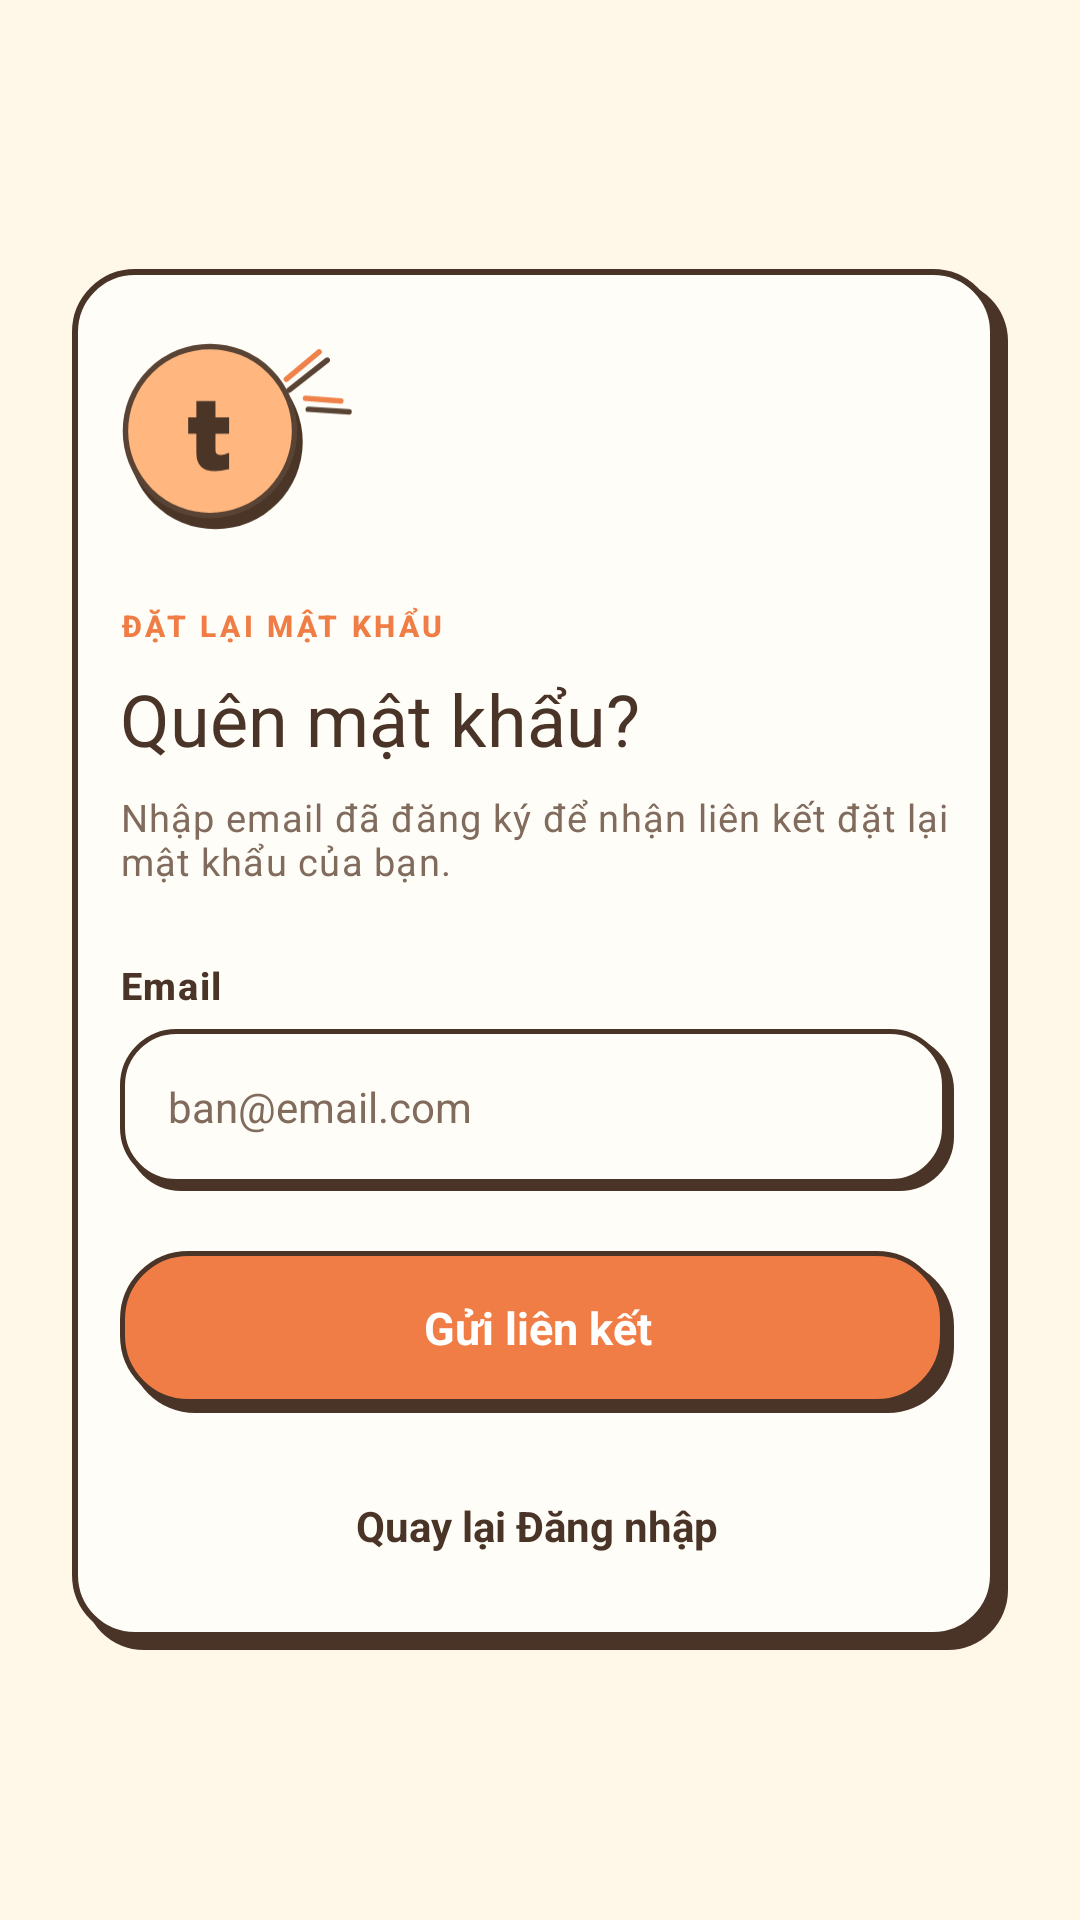

Android layout source for this screen:
<!-- AndroidManifest.xml: application theme Theme.Tiu -->
<!-- res/layout/fragment_forgot_password.xml -->
<?xml version="1.0" encoding="utf-8"?>
<ScrollView xmlns:android="http://schemas.android.com/apk/res/android"
    android:layout_width="match_parent"
    android:layout_height="match_parent"
    android:background="@color/tiu_paper"
    android:fillViewport="true">

    <LinearLayout
        android:layout_width="match_parent"
        android:layout_height="wrap_content"
        android:gravity="center"
        android:orientation="vertical"
        android:padding="24dp">

        <LinearLayout
            style="@style/Widget.Tiu.Card"
            android:layout_width="match_parent"
            android:layout_height="wrap_content"
            android:orientation="vertical"
            android:padding="24dp">

            <ImageView
                android:layout_width="80dp"
                android:layout_height="64dp"
                android:layout_marginBottom="24dp"
                android:importantForAccessibility="no"
                android:scaleType="fitStart"
                android:src="@drawable/tiu_welcome_logo" />

            <TextView
                android:layout_width="wrap_content"
                android:layout_height="wrap_content"
                android:text="@string/forgot_eyebrow"
                android:textAppearance="@style/TextAppearance.Tiu.Eyebrow" />

            <TextView
                android:id="@+id/textTitle"
                android:layout_width="wrap_content"
                android:layout_height="wrap_content"
                android:layout_marginTop="8dp"
                android:text="@string/forgot_title"
                android:textAppearance="@style/TextAppearance.Tiu.H2" />

            <TextView
                android:id="@+id/textSubtitle"
                android:layout_width="wrap_content"
                android:layout_height="wrap_content"
                android:layout_marginTop="8dp"
                android:layout_marginBottom="24dp"
                android:text="@string/forgot_subtitle"
                android:textAppearance="@style/TextAppearance.Tiu.BodySmall"
                android:textColor="@color/tiu_text_secondary" />

            
            <LinearLayout
                android:id="@+id/layoutInput"
                android:layout_width="match_parent"
                android:layout_height="wrap_content"
                android:orientation="vertical">

                <TextView
                    android:layout_width="wrap_content"
                    android:layout_height="wrap_content"
                    android:layout_marginBottom="6dp"
                    android:text="@string/hint_email"
                    android:textAppearance="@style/TextAppearance.Tiu.Label" />

                <EditText
                    android:id="@+id/inputEmail"
                    style="@style/Widget.Tiu.Input"
                    android:layout_width="match_parent"
                    android:layout_height="wrap_content"
                    android:autofillHints="emailAddress"
                    android:hint="ban@email.com"
                    android:inputType="textEmailAddress" />

                <TextView
                    android:id="@+id/textError"
                    android:layout_width="match_parent"
                    android:layout_height="wrap_content"
                    android:layout_marginTop="10dp"
                    android:textColor="@color/tiu_expense"
                    android:textSize="12.5sp"
                    android:visibility="gone" />

                <TextView
                    android:id="@+id/btnSendReset"
                    style="@style/Widget.Tiu.Button"
                    android:layout_width="match_parent"
                    android:layout_height="wrap_content"
                    android:layout_marginTop="20dp"
                    android:text="@string/action_send_link" />

                <ProgressBar
                    android:id="@+id/progress"
                    android:layout_width="28dp"
                    android:layout_height="28dp"
                    android:layout_gravity="center_horizontal"
                    android:layout_marginTop="12dp"
                    android:indeterminateTint="@color/tiu_orange"
                    android:visibility="gone" />
            </LinearLayout>

            
            <LinearLayout
                android:id="@+id/layoutSuccess"
                android:layout_width="match_parent"
                android:layout_height="wrap_content"
                android:gravity="center_horizontal"
                android:orientation="vertical"
                android:visibility="gone">

                <TextView
                    android:layout_width="match_parent"
                    android:layout_height="wrap_content"
                    android:layout_marginBottom="20dp"
                    android:background="@drawable/bg_doodle_card_warning"
                    android:padding="16dp"
                    android:text="@string/forgot_success_msg"
                    android:textAppearance="@style/TextAppearance.Tiu.BodySmall"
                    android:textColor="@color/tiu_ink" />

                <TextView
                    android:id="@+id/btnDone"
                    style="@style/Widget.Tiu.Button"
                    android:layout_width="match_parent"
                    android:layout_height="wrap_content"
                    android:text="@string/action_back_to_login" />
            </LinearLayout>

            <TextView
                android:id="@+id/linkBackToLogin"
                android:layout_width="wrap_content"
                android:layout_height="wrap_content"
                android:layout_gravity="center_horizontal"
                android:layout_marginTop="20dp"
                android:padding="8dp"
                android:text="@string/action_back_to_login"
                android:textColor="@color/tiu_ink"
                android:textStyle="bold" />

        </LinearLayout>
    </LinearLayout>
</ScrollView>
<!-- resources referenced by this layout -->
<resources>
  <color name="tiu_expense">#E96F62</color>
  <color name="tiu_ink">#4A3427</color>
  <color name="tiu_orange">#F07D45</color>
  <color name="tiu_paper">#FFF7E8</color>
  <color name="tiu_text_secondary">#806B5D</color>
  <string name="action_back_to_login">Quay lại Đăng nhập</string>
  <string name="action_send_link">Gửi liên kết</string>
  <string name="forgot_eyebrow">ĐẶT LẠI MẬT KHẨU</string>
  <string name="forgot_subtitle">Nhập email đã đăng ký để nhận liên kết đặt lại mật khẩu của bạn.</string>
  <string name="forgot_success_msg">✓ Email đã được gửi! Vui lòng kiểm tra hộp thư đến (và mục spam) để hoàn tất việc đặt lại mật khẩu.</string>
  <string name="forgot_title">Quên mật khẩu?</string>
  <string name="hint_email">Email</string>
  <style name="TextAppearance.Tiu.BodySmall" parent="TextAppearance.Material3.BodySmall">
          <item name="android:textSize">12.5sp</item>
          <item name="android:textColor">@color/tiu_ink</item>
      </style>
  <style name="TextAppearance.Tiu.Eyebrow" parent="TextAppearance.Material3.LabelSmall">
          <item name="android:textSize">10sp</item>
          <item name="android:textStyle">bold</item>
          <item name="android:letterSpacing">0.12</item>
          <item name="android:textAllCaps">true</item>
          <item name="android:textColor">@color/tiu_orange</item>
      </style>
  <style name="TextAppearance.Tiu.H2" parent="TextAppearance.Material3.HeadlineSmall">
          <item name="android:textSize">24sp</item>
          <item name="android:textColor">@color/tiu_ink</item>
      </style>
  <style name="TextAppearance.Tiu.Label" parent="TextAppearance.Material3.LabelMedium">
          <item name="android:textSize">12.5sp</item>
          <item name="android:textStyle">bold</item>
          <item name="android:textColor">@color/tiu_ink</item>
      </style>
  <style name="Widget.Tiu.Button" parent="">
          <item name="android:background">@drawable/bg_doodle_button</item>
          <item name="android:minHeight">54dp</item>
          <item name="android:gravity">center</item>
          <item name="android:paddingBottom">3dp</item>
          <item name="android:textSize">15sp</item>
          <item name="android:textStyle">bold</item>
          <item name="android:textColor">@color/white</item>
          <item name="android:clickable">true</item>
          <item name="android:focusable">true</item>
          <item name="android:foreground">?attr/selectableItemBackground</item>
      </style>
  <style name="Widget.Tiu.Card" parent="">
          <item name="android:background">@drawable/bg_doodle_card</item>
          <item name="android:paddingStart">16dp</item>
          <item name="android:paddingEnd">18dp</item>
          <item name="android:paddingTop">14dp</item>
          <item name="android:paddingBottom">16dp</item>
      </style>
  <style name="Widget.Tiu.Input" parent="">
          <item name="android:background">@drawable/bg_doodle_input</item>
          <item name="android:minHeight">54dp</item>
          <item name="android:paddingStart">16dp</item>
          <item name="android:paddingEnd">16dp</item>
          <item name="android:paddingTop">12dp</item>
          <item name="android:paddingBottom">14dp</item>
          <item name="android:textSize">14sp</item>
          <item name="android:textColor">@color/tiu_ink</item>
          <item name="android:textColorHint">@color/tiu_text_secondary</item>
          <item name="android:gravity">center_vertical</item>
      </style>
  <color name="tiu_warning_bg">#FDE3DF</color>
  <color name="white">#FFFFFF</color>
  <color name="tiu_orange_pastel">#FFB780</color>
  <color name="tiu_card">#FFFDF7</color>
</resources>
